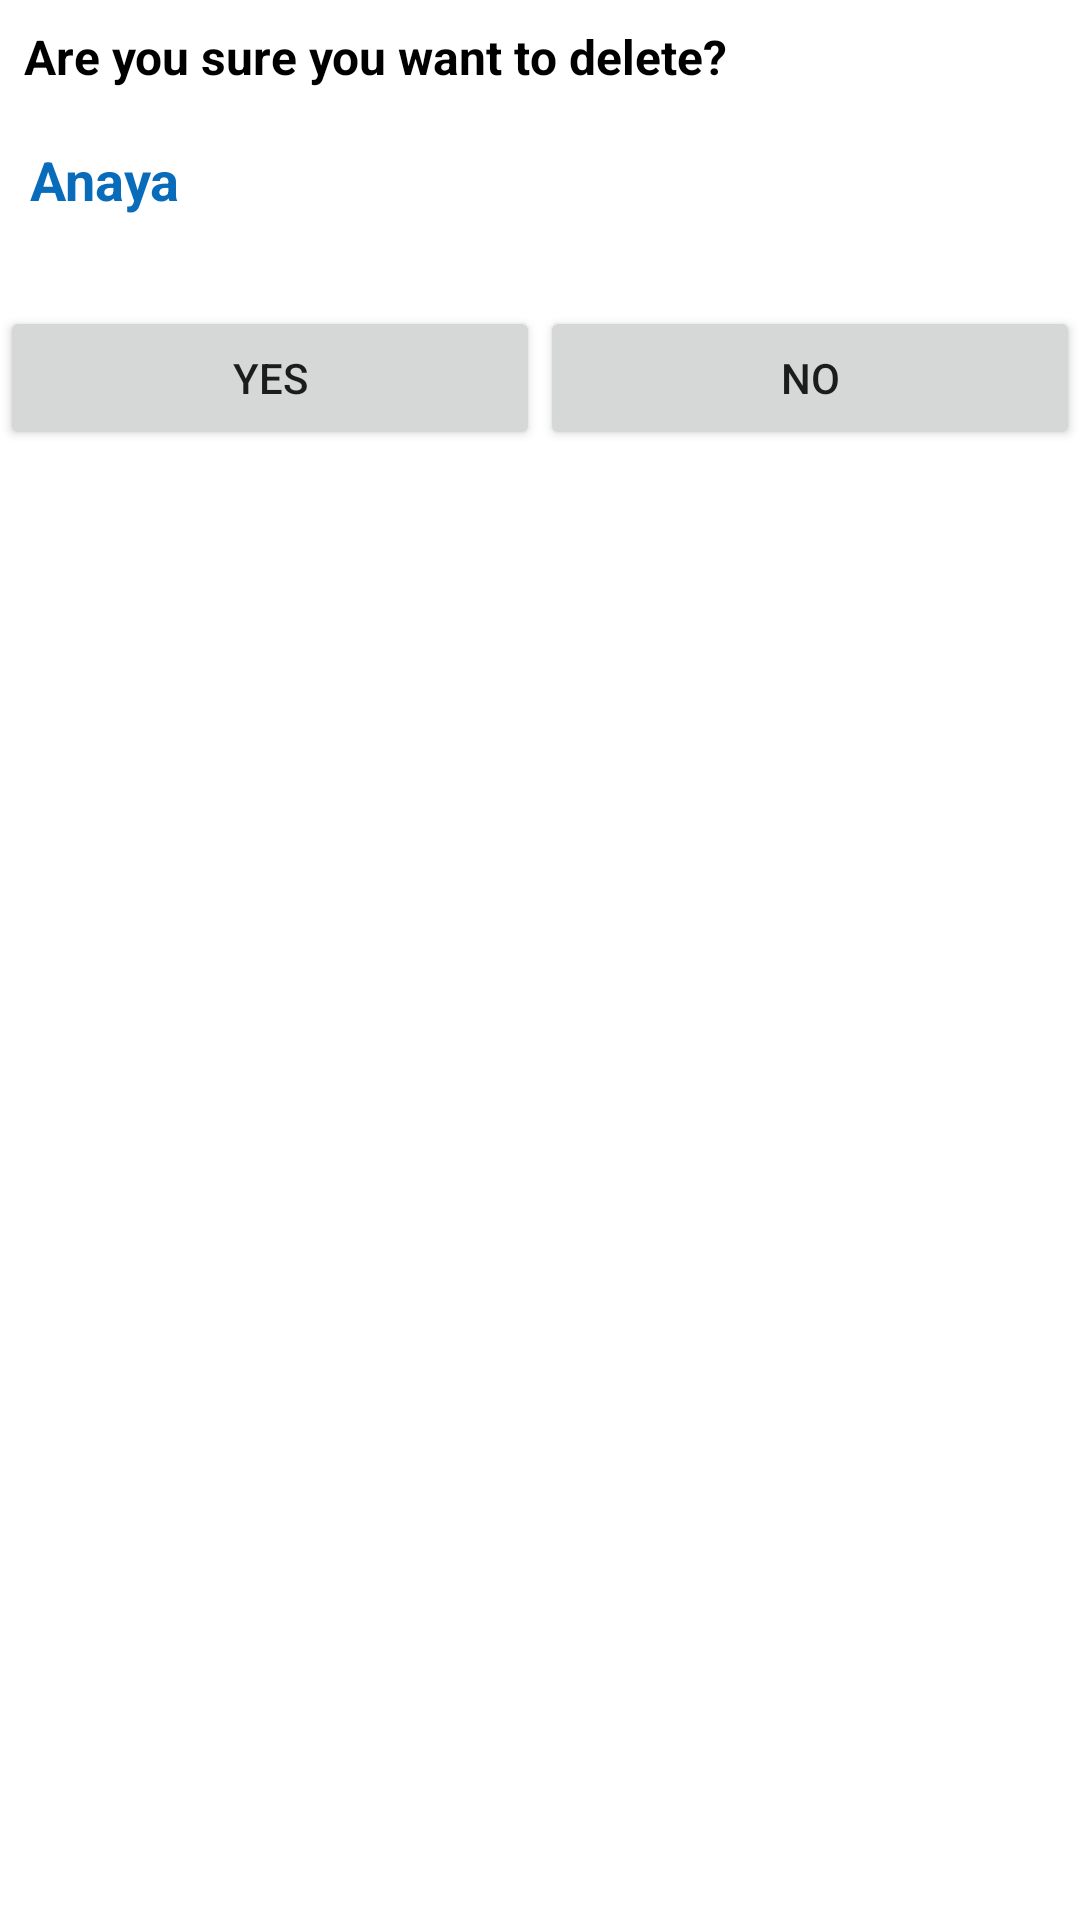

Here is an Android app screen rendered from its layout file. Give the layout XML and the strings, colors and styles it references.
<!-- AndroidManifest.xml: application theme Theme.MyDB_Example -->
<!-- res/layout/mydialog.xml -->
<?xml version="1.0" encoding="utf-8"?>
<LinearLayout xmlns:android="http://schemas.android.com/apk/res/android"
    android:layout_width="match_parent"
    android:orientation="vertical"
    android:layout_height="match_parent">

    <TextView
        android:layout_width="match_parent"
        android:layout_height="wrap_content"
        android:text="Are you sure you want to delete?"
        android:textSize="16dp"
        android:textStyle="bold"
        android:textColor="#000"
        android:layout_margin="8dp"/>
    <TextView
        android:layout_width="match_parent"
        android:layout_height="wrap_content"
        android:text="Anaya"
        android:textSize="18dp"
        android:textStyle="bold"
        android:textColor="#096CBA"
        android:layout_marginLeft="8dp"
        android:id="@+id/tv_delete_name"
        android:layout_margin="10dp"/>

    <LinearLayout
        android:layout_width="match_parent"
        android:layout_height="wrap_content"
        >
        <Button
            android:layout_width="match_parent"
            android:layout_height="wrap_content"
            android:layout_weight="1"
            android:layout_marginTop="20dp"
            android:text="yes"
            android:id="@+id/btn_yes"
            />
        <Button
            android:layout_width="match_parent"
            android:layout_height="wrap_content"
            android:text="No"
            android:id="@+id/btn_no"
            android:layout_weight="1"
            android:layout_marginTop="20dp"/>

    </LinearLayout>


</LinearLayout>
<!-- resources referenced by this layout -->
<resources>
  <style name="Theme.MyDB_Example" parent="Theme.MaterialComponents.DayNight.DarkActionBar">
          
          <item name="colorPrimary">@color/purple_500</item>
          <item name="colorPrimaryVariant">@color/purple_700</item>
          <item name="colorOnPrimary">@color/white</item>
          
          <item name="colorSecondary">@color/teal_200</item>
          <item name="colorSecondaryVariant">@color/teal_700</item>
          <item name="colorOnSecondary">@color/black</item>
          
          <item name="android:statusBarColor" tools:targetApi="l">?attr/colorPrimaryVariant</item>
          
      </style>
  <!-- not gathered from this repository: default colours our renderer supplied (Android Studio template values) -->
  <color name="purple_500">#FF6200EE</color>
  <color name="purple_700">#FF3700B3</color>
  <color name="teal_200">#FF03DAC5</color>
  <color name="teal_700">#FF018786</color>
  <color name="black">#FF000000</color>
  <color name="white">#FFFFFFFF</color>
</resources>
